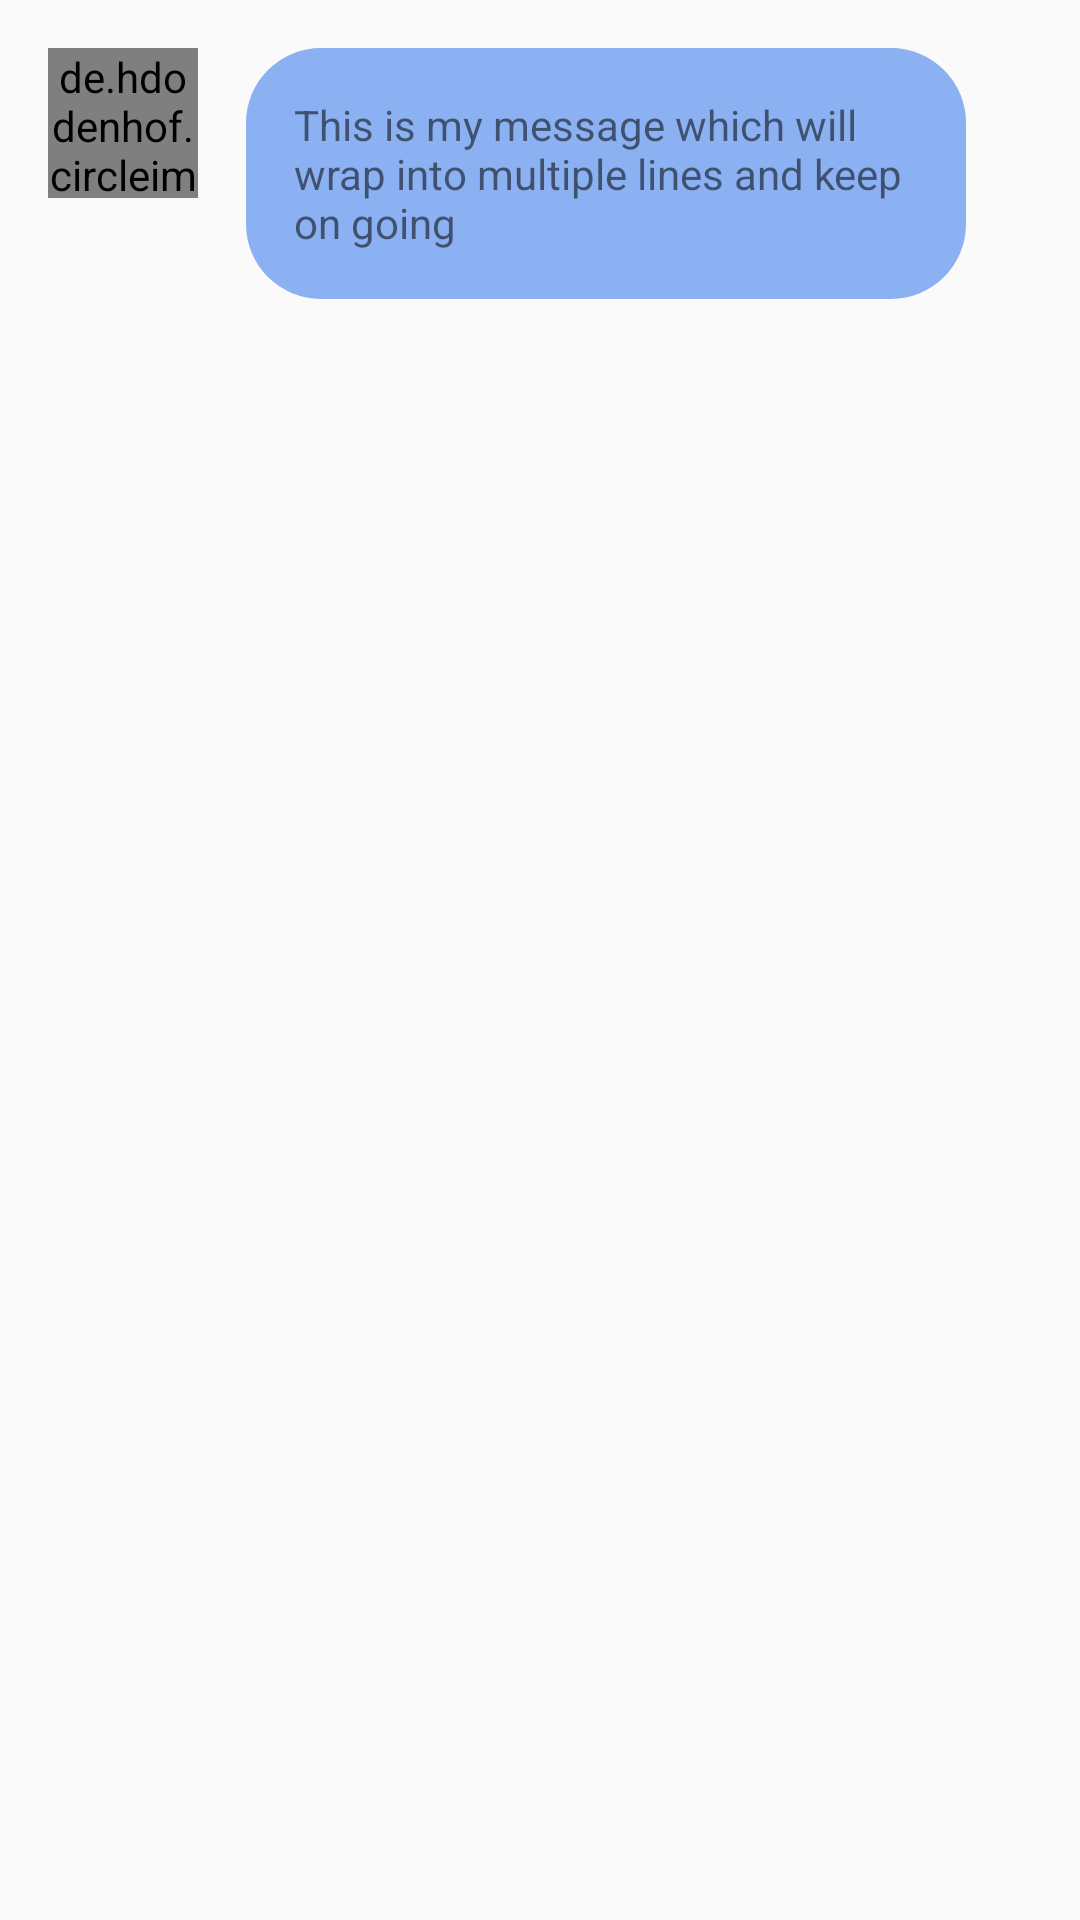

Android layout source for this screen:
<!-- AndroidManifest.xml: application theme AppTheme -->
<!-- res/layout/chat_from_row.xml -->
<?xml version="1.0" encoding="utf-8"?>
<androidx.constraintlayout.widget.ConstraintLayout
    xmlns:android="http://schemas.android.com/apk/res/android"
    xmlns:app="http://schemas.android.com/apk/res-auto"
    xmlns:tools="http://schemas.android.com/tools"
    android:layout_width="match_parent"
    android:layout_height="wrap_content"
    android:layout_marginBottom="12dp">

    <TextView
        android:id="@+id/textView_from_row"
        android:layout_width="wrap_content"
        android:layout_height="wrap_content"
        android:layout_marginStart="16dp"
        android:layout_marginLeft="16dp"
        android:text="This is my message which will wrap into multiple lines and keep on going"
        android:maxWidth="240dp"
        android:background="@drawable/rounded_message_button"
        android:padding="16dp"
        app:layout_constraintStart_toEndOf="@+id/imageView_chat_from_row"
        app:layout_constraintTop_toTopOf="@+id/imageView_chat_from_row" />

    <de.hdodenhof.circleimageview.CircleImageView
        android:id="@+id/imageView_chat_from_row"
        android:layout_width="50dp"
        android:layout_height="50dp"
        android:layout_marginStart="16dp"
        android:layout_marginLeft="16dp"
        android:layout_marginTop="16dp"
        app:civ_border_color="@android:color/black"
        app:civ_border_width="2dp"
        app:layout_constraintStart_toStartOf="parent"
        app:layout_constraintTop_toTopOf="parent"
        app:srcCompat="?android:attr/actionModeFindDrawable" />

</androidx.constraintlayout.widget.ConstraintLayout>
<!-- resources referenced by this layout -->
<resources>
  <!-- drawable rounded_message_button (drawable) -->
  <?xml version="1.0" encoding="utf-8"?>
  <shape xmlns:android="http://schemas.android.com/apk/res/android">
  
      <solid android:color="@color/lightBlue"/>
      <corners android:radius="25dp"/>
  </shape>
  <style name="AppTheme" parent="Theme.AppCompat.Light.DarkActionBar">
          
          <item name="colorPrimary">@color/lightBlue</item>
          <item name="colorPrimaryDark">@color/colorPrimaryDark</item>
          <item name="colorAccent">@color/colorAccent</item>
          <item name="android:windowAnimationStyle">@style/MyActivityAnimations</item>
      </style>
  <color name="lightBlue">#8BB1F3</color>
  <color name="colorPrimaryDark">@color/deeperBlue</color>
  <color name="colorAccent">#FF4081</color>
  <style name="MyActivityAnimations" parent="@android:style/Animation.Activity">
          <item name="android:activityOpenEnterAnimation">@anim/slide_in_right</item>
          <item name="android:activityOpenExitAnimation">@anim/slide_out_left</item>
          <item name="android:activityCloseEnterAnimation">@anim/slide_in_left</item>
          <item name="android:activityCloseExitAnimation">@anim/slide_out_right</item>
      </style>
  <color name="deeperBlue">#5786d9</color>
</resources>
